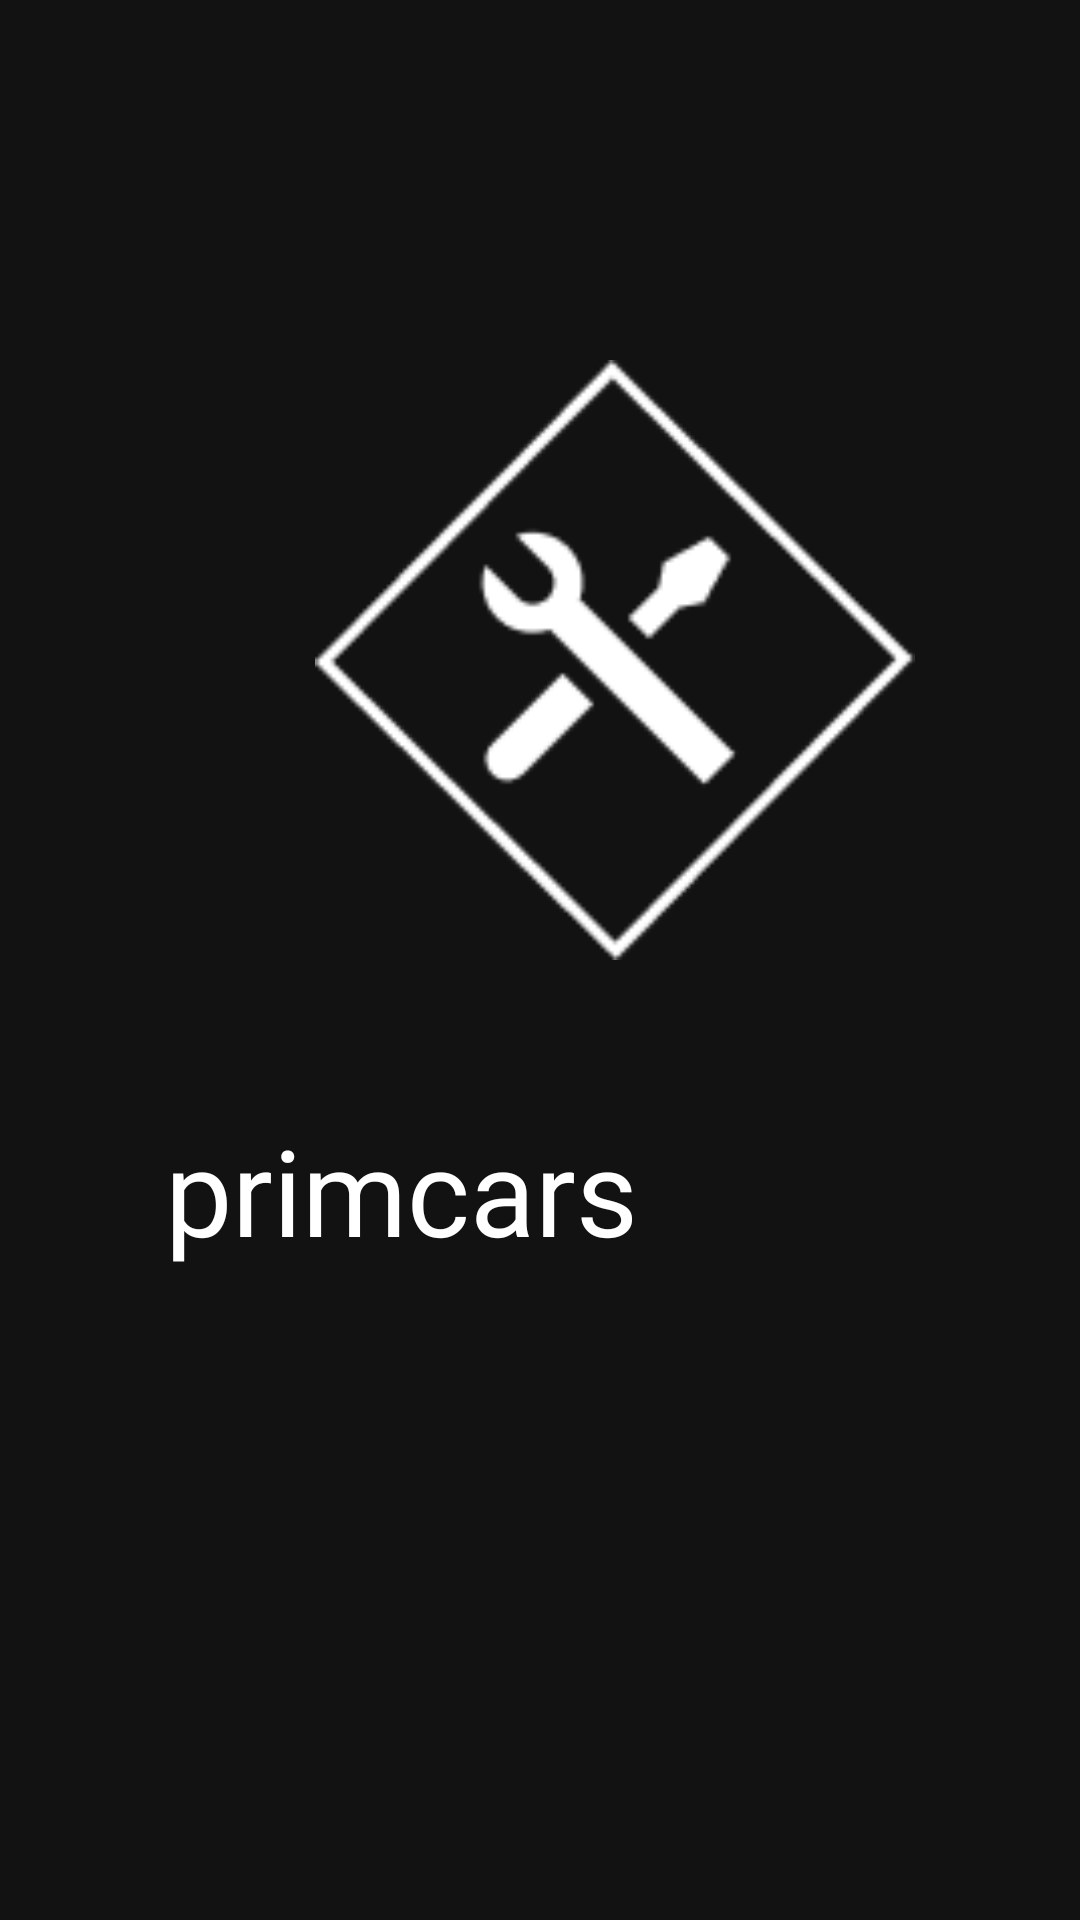

Android layout source for this screen:
<!-- AndroidManifest.xml: application theme Theme.Tiffany2 -->
<!-- res/layout/splash_screen.xml -->
<?xml version="1.0" encoding="utf-8"?>
<RelativeLayout xmlns:android="http://schemas.android.com/apk/res/android"
    xmlns:app="http://schemas.android.com/apk/res-auto"
    xmlns:tools="http://schemas.android.com/tools"
    android:layout_width="match_parent"
    android:layout_height="match_parent"
    android:gravity="center"
    android:orientation="vertical"
    android:background="@drawable/background"
    android:padding="15dp"
    tools:context=".SplashActivity">

    <ImageView
        android:id="@+id/Logo"
        android:layout_width="200dp"
        android:layout_height="200dp"
        android:layout_marginBottom="200dp"
        android:layout_marginLeft="50dp"
        android:background="@drawable/logoputih" />

    <TextView
        android:id="@+id/Primcars"
        android:layout_width="wrap_content"
        android:layout_height="wrap_content"
        android:layout_marginLeft="0dp"
        android:layout_marginTop="250dp"
        android:fontFamily="@font/akira_expanded_demo"
        android:text="primcars"
        android:textColor="#Ffffff"
        android:textSize="40dp" />

</RelativeLayout>
<!-- resources referenced by this layout -->
<resources>
  <!-- drawable logoputih: png bitmap (drawable, 1949 bytes) -->
  <style name="Theme.Tiffany2" parent="Theme.MaterialComponents.NoActionBar">
          
          <item name="colorPrimary">@color/purple_500</item>
          <item name="colorPrimaryVariant">@color/purple_700</item>
          <item name="colorOnPrimary">@color/white</item>
          
          <item name="colorSecondary">@color/teal_200</item>
          <item name="colorSecondaryVariant">@color/teal_700</item>
          <item name="colorOnSecondary">@color/black</item>
          
          <item name="android:statusBarColor" tools:targetApi="l">?attr/colorPrimaryVariant</item>
          
      </style>
  <color name="purple_500">#FF6200EE</color>
  <color name="purple_700">#FF3700B3</color>
  <color name="white">#FFFFFFFF</color>
  <color name="teal_200">#FF03DAC5</color>
  <color name="teal_700">#FF018786</color>
  <color name="black">#FF000000</color>
</resources>
